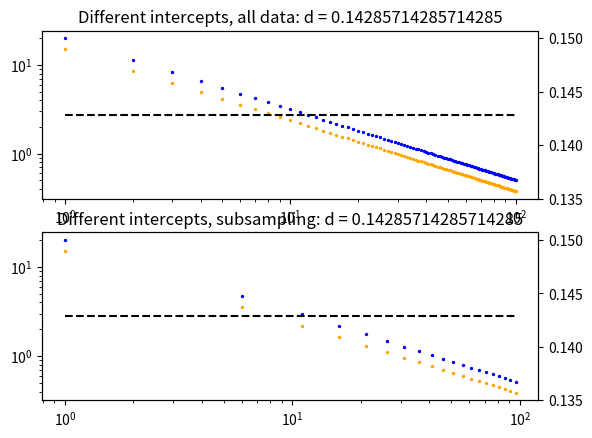

Source code (Python):
# test of the normalised difference metric on synthetic
# data

import numpy as np
import matplotlib.pyplot as plt

def difference(X,Y):
    n = len(X)
    # now calculate the difference
    numerator = X - Y
    denominator = X + Y
    div = numerator/denominator
    norm = np.linalg.norm(div)
    diff = norm/np.sqrt(n)
    return div, diff

# these are the two profiles
x_slope = -0.3
y_slope = -0.8
x_intercept= 15
y_intercept= 15
dist = np.linspace(1, 100, 100)
# X = x_slope*dist + x_intercept
# Y = y_slope*dist + y_intercept

# create two different power laws
X = x_intercept * dist**(x_slope)
Y = y_intercept * dist**(y_slope)
n = len(X)

div, diff = difference(X,Y)
# plot the data
fig, ax = plt.subplots(nrows = 2, ncols =1)
ax = ax.ravel()
ax[0].set_title('Different slopes, d = {}'.format(diff))
ax[0].scatter(dist, X, label = 'X', c= 'b',s=2)
ax[0].scatter(dist, Y, label = 'Y', c= 'orange',s=2)
ax[0].set_xscale('log')
ax[0].set_yscale('log')
# plot (X-Y)/(X+Y)
ax2 = ax[0].twinx()
ax2.plot(dist,div, label='diff', c = 'k', ls='--')
#
#make another profile which is parallel to Y but offset by 5 for testing
Z = (y_intercept + 5) * dist**y_slope
div, diff = difference(Z,Y)
#
ax[1].set_title('Different intercepts, d = {}'.format(diff))
ax[1].scatter(dist, Z, label = 'Z', c='purple',s=2)
ax[1].scatter(dist, Y, label = 'Y', c='orange',s=2)
ax[1].set_xscale('log')
ax[1].set_yscale('log')
# plot (X-Y)/(X+Y)
ax2 = ax[1].twinx()
ax2.plot(dist,div, label='diff', c = 'k', ls='--')

# add a legend
ax[0].legend(loc='upper right')
plt.show()

# now subsample Y and Z. does the difference change?
plt.clf()
fig, ax = plt.subplots(nrows = 2, ncols =1)
ax = ax.ravel()
ax[0].set_title('Different intercepts, all data: d = {}'.format(diff))
ax[0].scatter(dist, Z, c= 'b',s=2)
ax[0].scatter(dist, Y, c= 'orange',s=2)
ax[0].set_xscale('log')
ax[0].set_yscale('log')
# plot (X-Y)/(X+Y)
ax2 = ax[0].twinx()
ax2.plot(dist, div, label='diff', c = 'k', ls='--')

# do the subsampling and calculate the difference
sample_dist = dist[0:-1:5]
sample_Z = Z[0:-1:5]
sample_Y = Y[0:-1:5]
div, diff = difference(sample_Z, sample_Y)


ax[1].set_title('Different intercepts, subsampling: d = {}'.format(diff))
ax[1].scatter(sample_dist, sample_Z, c='b',s=2)
ax[1].scatter(sample_dist, sample_Y, c='orange',s=2)
ax[1].set_xscale('log')
ax[1].set_yscale('log')
# plot (X-Y)/(X+Y)
ax2 = ax[1].twinx()
ax2.plot(sample_dist, div, label='diff', c = 'k', ls='--')
plt.show()
